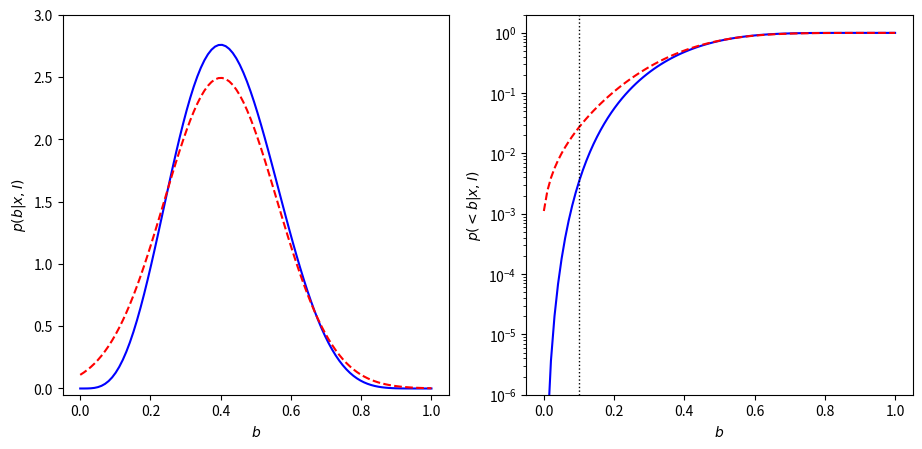

The script that saved this image:
"""
Binomial Posterior
------------------

This figure shows the posterior for the estimation of the parameter :math:`b`
from a sampled binomial distribution, and over-plots the gaussian
approximation to this posterior.
"""
# [redacted]
# License: BSD
#   The figure produced by this code is published in the textbook
#   "Statistics, Data Mining, and Machine Learning in Astronomy" (2013)
#   For more information, see http://astroML.github.com
import numpy as np
from scipy.stats import norm, binom
from matplotlib import pyplot as plt

#------------------------------------------------------------
# Plot posterior as a function of b
n = 10  # number of points
k = 4   # number of successes from n draws

b = np.linspace(0, 1, 100)
db = b[1] - b[0]

# compute the probability p(b) (eqn. 5.70)
p_b = b ** k * (1 - b) ** (n - k)
p_b /= p_b.sum()
p_b /= db
cuml_p_b = p_b.cumsum()
cuml_p_b /= cuml_p_b[-1]

# compute the gaussian approximation (eqn. 5.71)
p_g = norm(k * 1. / n, 0.16).pdf(b)
cuml_p_g = p_g.cumsum()
cuml_p_g /= cuml_p_g[-1]

#------------------------------------------------------------
# Plot the results
fig = plt.figure(figsize=(10, 5))
fig.subplots_adjust(left=0.1, right=0.95, wspace=0.2, bottom=0.12)

ax = fig.add_subplot(121)
ax.plot(b, p_b, '-b')
ax.plot(b, p_g, '--r')

ax.set_ylim(-0.05, 3)

ax.set_xlabel('$b$')
ax.set_ylabel('$p(b|x,I)$')

ax = fig.add_subplot(122, yscale='log')
ax.plot(b, cuml_p_b, '-b')
ax.plot(b, cuml_p_g, '--r')
ax.plot([0.1, 0.1], [1E-6, 2], ':k', lw=1)

ax.set_xlabel('$b$')
ax.set_ylabel('$p(<b|x,I)$')
ax.set_ylim(1E-6, 2)

plt.show()
